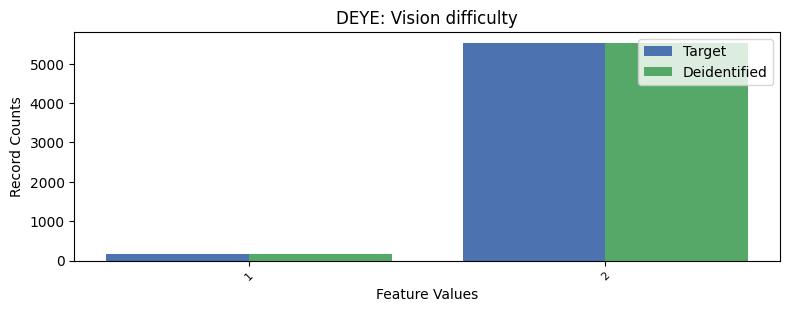

Source data for this figure (header and first rows):
, DEYE, count_target, count_deidentified
0, 2, 5518, 5528
1, 1, 178, 176
